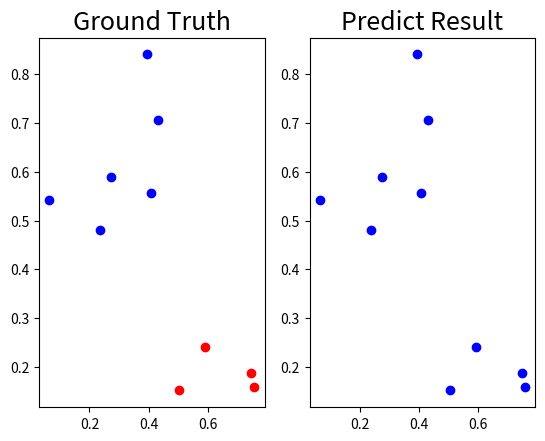

Python code for this plot:
import numpy as np
import random
import matplotlib.pyplot as plt

num_epochs = 300
lr = 1
layers = 2


def generate_linear(n=100):
    pts = np.random.uniform(0,1,(n,2))
    inputs = []
    labels = []
    for pt in pts:
        inputs.append([pt[0],pt[1]])
        distance = (pt[0]-pt[1])/1.414
        if (pt[0]>pt[1]):
            labels.append(0)
        else :
            labels.append(1)
    return np.array(inputs,dtype=np.float128),np.array(labels,dtype=np.float128).reshape(n,1)


def generate_XOR_easy():
    inputs = []
    labels = []
    for i in range(11):
        inputs.append([0.1*i,0.1*i])
        labels.append(0)

        if 0.1*i == 0.5:
            continue
        inputs.append([0.1*i,-0.1*i])
        labels.append(1)
    return np.array(inputs,dtype=np.float128),np.array(labels,dtype=np.float128).reshape(21,1)


def show_result(x,y,pred_y):
    plt.subplot(1,2,1)
    plt.title('Ground Truth',fontsize=18)
    for i in range(x.shape[0]):
        if y[i]==0:
            plt.plot(x[i][0],x[i][1],'ro')
        else:
            plt.plot(x[i][0],x[i][1],'bo')

    plt.subplot(1,2,2)
    plt.title('Predict Result',fontsize=18)
    for i in range(x.shape[0]):
        if pred_y[i]==0:
            plt.plot(x[i][0],x[i][1],'ro')
        else:
            plt.plot(x[i][0],x[i][1],'bo')
    plt.show()


def sigmoid(x):
    return float(1.0/(1.0+np.exp(-x)))

def derivative_sigmoid(x):
    return np.multiply(x,1.0-x)

def MSE(y,pred_y):
    cost = 0
    for i in range(len(y)):
        cost = cost+ (y[i]-pred_y[i])**2
    cost = float(cost/len(y))
    return float(cost)

def derivative_MSE(y,pred_y):
    return float(-2*(y-pred_y))

def init_parameters(num_of_nodes):
    W = list([])
    for i in range(layers+1):
        tmp_tmp_list = []
        for j in range(num_of_nodes[i]):
            tmp_list = []
            for k in range(num_of_nodes[i+1]):
                tmp_list.append( np.random.uniform(-1,1) )
            tmp_tmp_list.append(tmp_list)
        W.append(np.array(tmp_tmp_list,dtype=np.float128))
    return W

def forward(x,W):
    Z = list([])
    A = list([])
    for l in range(layers+1):
        if l==0:
            Z.append(np.dot(x,W[l]))
            A.append(np.array([float(sigmoid(item)) for item in Z[-1]],dtype=np.float128))
        else:
            Z.append(np.dot(A[-1],W[l]))
            A.append(np.array([float(sigmoid(item)) for item in Z[-1]],dtype=np.float128))

    pred_y = A[-1]
    return Z,A,pred_y

def back(W,Z,A,pred_y,x,y):
    # print(W,Z)
    dW = W.copy()
    dZ = list([])

    for k in range(layers,-1,-1):
        if k==layers:
            tmp_dZlist = []
            for i in range(len(y)):
                tmp_dZlist.append( float(derivative_MSE(y[i],pred_y[i])* derivative_sigmoid(Z[layers][i]) ) )
            dZ.insert(0,np.array(tmp_dZlist,dtype=np.float128))
        else:
            tmp_dZlist = list([])
            for i in range(len(Z[k])):
                dZtmp = 0
                for j in range(len(dZ[0])):
                    dZtmp += float(dZ[0][j] * W[k+1][i][j])
                dZtmp = float(dZtmp*derivative_sigmoid(Z[k][i]))
                tmp_dZlist.append(dZtmp)
            dZ.insert(0,np.array(tmp_dZlist,dtype=np.float128))

    for i in range(layers+1):
        for j in range(len(W[i])):
            for k in range(len(W[i][j])):
                if i==0:
                    dW[i][j][k] = float(x[j] * dZ[i][k])
                else:
                    dW[i][j][k] = float(dZ[i-1][j] * dZ[i][k])

    return dW,dZ

def update_weight(W,dW):
    print(dW)
    new_W = W.copy()
    for i in range(layers+1):
        for j in range(len(W[i])):
            for k in range(len(W[i][j])):
                new_W[i][j][k] = float(W[i][j][k]+lr*dW[i][j][k])

    return new_W




if __name__ == '__main__':
    # init
    N = 10
    x,y = generate_linear(n=N)
    num_of_nodes = [x.shape[1], 5, 5, y.shape[1]]
    W = init_parameters(num_of_nodes)

    for epoch in range(1):
        pred_y_list = []
        for data_num in range(N):

            Z,A,pred_y = forward(x[data_num],W)
            pred_y_list.append(pred_y)
            loss = MSE(y[data_num],pred_y)
            dW,dZ = back(W,Z,A,pred_y,x[data_num],y[data_num]) #W,Z,A,pred_y,x,y
            W = update_weight(W,dW)

            print('epoch=',epoch,'data_num=',data_num,'Loss=',loss)

    show_result(x,y,pred_y_list)
